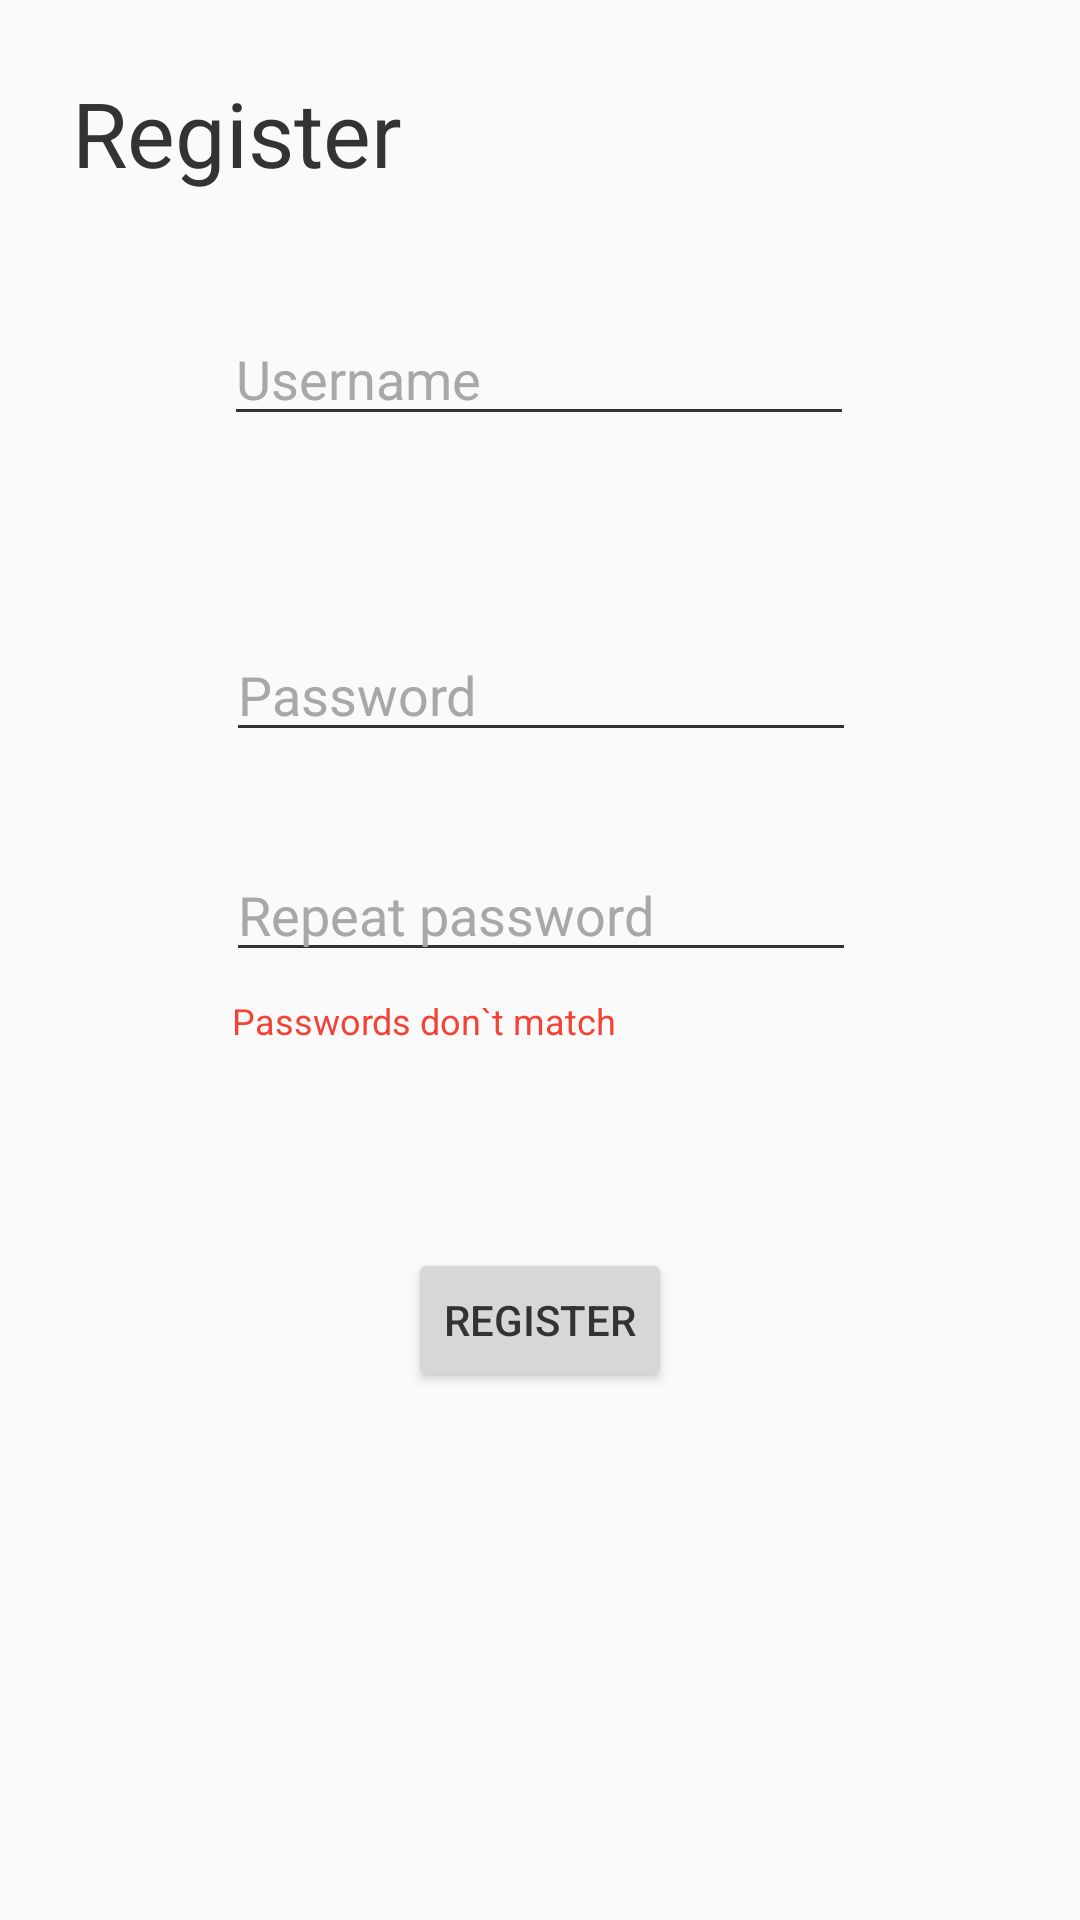

This screen was rendered from an Android layout file. Write that file and the resources it references.
<!-- AndroidManifest.xml: application theme AppTheme -->
<!-- res/layout/activity_register.xml -->
<?xml version="1.0" encoding="utf-8"?>
<androidx.constraintlayout.widget.ConstraintLayout xmlns:android="http://schemas.android.com/apk/res/android"
    xmlns:app="http://schemas.android.com/apk/res-auto"
    xmlns:tools="http://schemas.android.com/tools"
    android:layout_width="match_parent"
    android:layout_height="match_parent"
    tools:context=".activities.Register">

    <EditText
        android:id="@+id/usernameInput"
        android:layout_width="wrap_content"
        android:layout_height="wrap_content"
        android:layout_marginTop="104dp"
        android:ems="10"
        android:hint="Username"
        android:inputType="textPersonName"
        app:layout_constraintEnd_toEndOf="parent"
        app:layout_constraintHorizontal_bias="0.497"
        app:layout_constraintStart_toStartOf="parent"
        app:layout_constraintTop_toTopOf="parent" />

    <EditText
        android:id="@+id/passwordInput"
        android:layout_width="wrap_content"
        android:layout_height="wrap_content"
        android:layout_marginTop="64dp"
        android:ems="10"
        android:hint="Password"

        android:inputType="textPassword"
        app:layout_constraintEnd_toEndOf="parent"
        app:layout_constraintHorizontal_bias="0.502"
        app:layout_constraintStart_toStartOf="parent"
        app:layout_constraintTop_toBottomOf="@+id/usernameInput" />

    <Button
        android:id="@+id/registerButton"
        android:layout_width="wrap_content"
        android:layout_height="wrap_content"
        android:layout_marginTop="92dp"
        android:onClick="userCreationButtonOnClick"
        android:text="Register"
        app:layout_constraintEnd_toEndOf="parent"
        app:layout_constraintStart_toStartOf="parent"
        app:layout_constraintTop_toBottomOf="@+id/passwordInputRepeat" />

    <TextView
        android:id="@+id/textView14"
        android:layout_width="wrap_content"
        android:layout_height="wrap_content"
        android:layout_marginStart="24dp"
        android:layout_marginTop="24dp"
        android:text="Register"
        android:textSize="30sp"
        app:layout_constraintStart_toStartOf="parent"
        app:layout_constraintTop_toTopOf="parent" />

    <EditText
        android:id="@+id/passwordInputRepeat"
        android:layout_width="wrap_content"
        android:layout_height="wrap_content"
        android:layout_marginTop="32dp"
        android:ems="10"
        android:hint="Repeat password"
        android:inputType="textPassword"
        app:layout_constraintEnd_toEndOf="parent"
        app:layout_constraintHorizontal_bias="0.502"
        app:layout_constraintStart_toStartOf="parent"
        app:layout_constraintTop_toBottomOf="@+id/passwordInput" />

    <TextView
        android:id="@+id/textView22"
        android:layout_width="wrap_content"
        android:layout_height="wrap_content"
        android:layout_marginStart="2dp"
        android:layout_marginTop="8dp"
        android:text="Passwords don`t match"
        android:textColor="#F44336"
        android:textSize="12sp"
        app:layout_constraintStart_toStartOf="@+id/passwordInputRepeat"
        app:layout_constraintTop_toBottomOf="@+id/passwordInputRepeat" />

    <TextView
        android:id="@+id/registerErrorUsername"
        android:layout_width="wrap_content"
        android:layout_height="wrap_content"
        android:layout_marginBottom="8dp"
        android:text="Type username"
        android:textColor="#F44336"
        android:textSize="12sp"
        android:visibility="gone"
        app:layout_constraintBottom_toTopOf="@+id/usernameInput"
        app:layout_constraintStart_toStartOf="@+id/usernameInput" />


</androidx.constraintlayout.widget.ConstraintLayout>
<!-- resources referenced by this layout -->
<resources>
  <style name="AppTheme" parent="Theme.AppCompat.Light">
          
          <item name="colorPrimary">@color/colorPrimary</item>
          <item name="colorPrimaryDark">@color/colorPrimaryDark</item>
          <item name="colorAccent">@color/colorAccent</item>
          <item name="android:textColor">@color/colorText</item>
          <item name="android:textColorHint">@color/colorHint</item>
          <item name="colorControlNormal">@color/colorText</item>
          <item name="colorControlActivated">@color/colorPrimary</item>
          <item name="titleTextColor">@color/white</item>
      </style>
  <color name="colorPrimary">#009688</color>
  <color name="colorPrimaryDark">#3700B3</color>
  <color name="colorAccent">#03DAC5</color>
  <color name="colorText">#333333</color>
  <color name="colorHint">#A8A8A8</color>
  <color name="white">#ffffff</color>
</resources>
